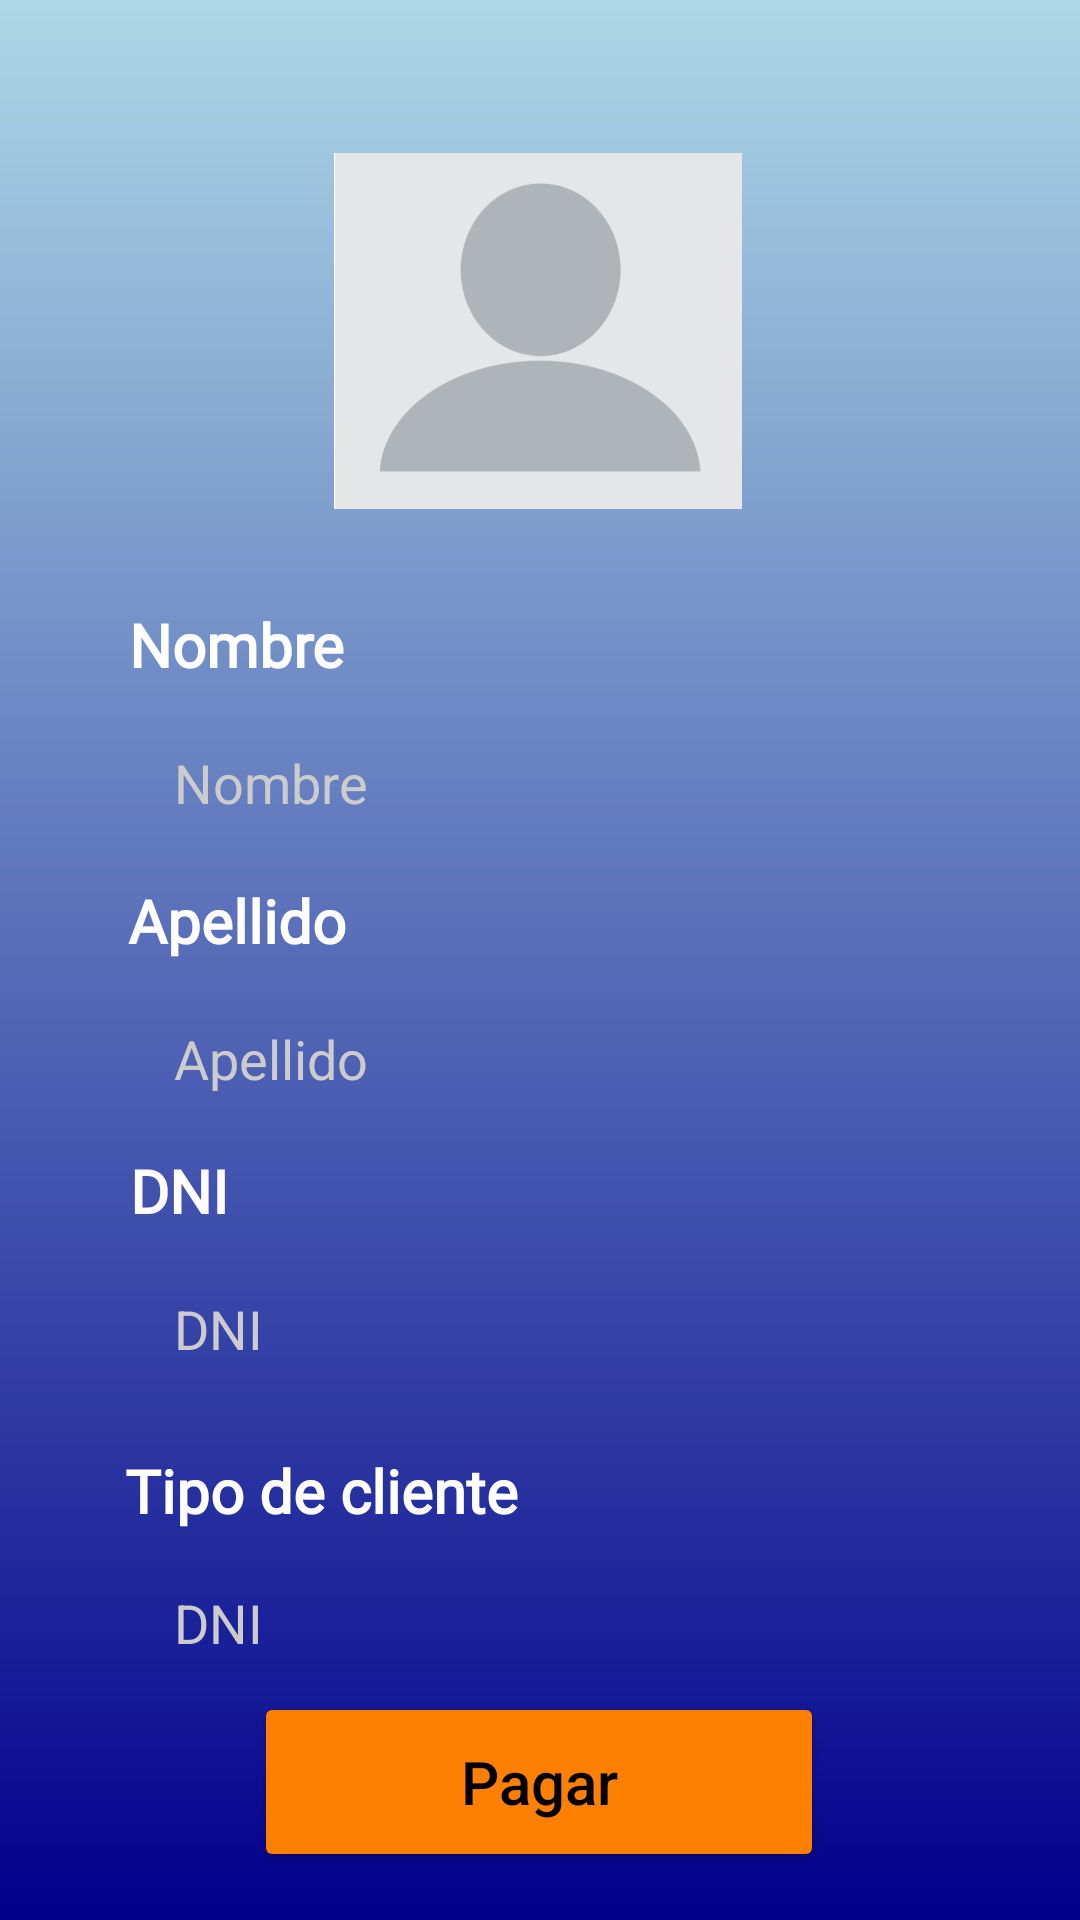

The Android layout XML behind this screen, and the referenced resources:
<!-- AndroidManifest.xml: application theme Theme.App_Club_Vanguardista -->
<!-- res/layout/socio_encontrado.xml -->
<androidx.constraintlayout.widget.ConstraintLayout
    xmlns:android="http://schemas.android.com/apk/res/android"
    xmlns:app="http://schemas.android.com/apk/res-auto"
    xmlns:tools="http://schemas.android.com/tools"
    android:layout_width="match_parent"
    android:layout_height="match_parent"
    android:background="@drawable/degradado_fondo"
    tools:context=".MainActivity"
    android:id="@+id/main"
    android:padding="16dp">


    <ImageButton
        android:id="@+id/btnCerrarencontrado"
        android:layout_width="45dp"
        android:layout_height="45dp"
        android:layout_margin="8dp"
        android:background="?attr/selectableItemBackgroundBorderless"
        android:contentDescription="@string/close"
        android:src="@drawable/close"
        app:layout_constraintEnd_toEndOf="parent"
        app:layout_constraintTop_toTopOf="parent" />

    <Button
        android:id="@+id/btnPagar"
        android:layout_width="190dp"
        android:layout_height="60dp"
        android:layout_marginStart="32dp"
        android:layout_marginTop="12dp"
        android:layout_marginEnd="32dp"
        android:backgroundTint="#FF8000"
        android:text="@string/btnPagar"
        android:textAllCaps="false"
        android:textColor="#000000"
        android:textSize="20sp"
        app:layout_constraintBottom_toBottomOf="parent"
        app:layout_constraintEnd_toEndOf="parent"
        app:layout_constraintHorizontal_bias="0.496"
        app:layout_constraintStart_toStartOf="parent"
        app:layout_constraintTop_toBottomOf="@+id/edtDnipagar"
        app:layout_constraintVertical_bias="1.0"
        app:layout_constraintWidth_percent="0.5" />

    <EditText
        android:id="@+id/edtDnipagar"
        android:layout_width="0dp"
        android:layout_height="45dp"
        android:layout_marginStart="32dp"
        android:layout_marginTop="10dp"
        android:layout_marginEnd="32dp"
        android:autofillHints="username"
        android:background="@drawable/edittext_rounded"
        android:hint="@string/dni_pagar"
        android:inputType="text"
        android:padding="10dp"
        android:textColor="#000000"
        android:textColorHint="#CCCCCC"
        app:layout_constraintEnd_toEndOf="parent"
        app:layout_constraintHorizontal_bias="0.0"
        app:layout_constraintStart_toStartOf="parent"
        app:layout_constraintTop_toBottomOf="@+id/lblDniPagar" />

    <EditText
        android:id="@+id/edtDnipagar2"
        android:layout_width="0dp"
        android:layout_height="45dp"
        android:layout_marginStart="32dp"
        android:layout_marginTop="108dp"
        android:layout_marginEnd="32dp"
        android:autofillHints="username"
        android:background="@drawable/edittext_rounded"
        android:hint="@string/dni_pagar"
        android:inputType="text"
        android:padding="10dp"
        android:textColor="#000000"
        android:textColorHint="#CCCCCC"
        app:layout_constraintEnd_toEndOf="parent"
        app:layout_constraintHorizontal_bias="1.0"
        app:layout_constraintStart_toStartOf="parent"
        app:layout_constraintTop_toBottomOf="@+id/lblDniPagar" />

    <EditText
        android:id="@+id/edtSurnamepagar"
        android:layout_width="0dp"
        android:layout_height="45dp"
        android:layout_marginStart="32dp"
        android:layout_marginTop="10dp"
        android:layout_marginEnd="32dp"
        android:autofillHints="username"
        android:background="@drawable/edittext_rounded"
        android:hint="@string/surname_pagar"
        android:inputType="text"
        android:padding="10dp"
        android:textColor="#000000"
        android:textColorHint="#CCCCCC"
        app:layout_constraintEnd_toEndOf="parent"
        app:layout_constraintHorizontal_bias="0.0"
        app:layout_constraintStart_toStartOf="parent"
        app:layout_constraintTop_toBottomOf="@+id/lblSurnamePagar" />

    <TextView
        android:id="@+id/lblSurnamePagar"
        android:layout_width="wrap_content"
        android:layout_height="wrap_content"
        android:layout_marginTop="10dp"
        android:fontFamily="@font/muli"
        android:text="@string/lbl_surname_buscar"
        android:textColor="#FFFFFF"
        android:textSize="20sp"
        android:textStyle="bold"
        app:layout_constraintEnd_toEndOf="parent"
        app:layout_constraintHorizontal_bias="0.105"
        app:layout_constraintStart_toStartOf="parent"
        app:layout_constraintTop_toBottomOf="@+id/edtNamePagar" />

    <EditText
        android:id="@+id/edtNamePagar"
        android:layout_width="0dp"
        android:layout_height="45dp"
        android:layout_marginStart="32dp"
        android:layout_marginTop="10dp"
        android:layout_marginEnd="32dp"
        android:autofillHints="username"
        android:background="@drawable/edittext_rounded"
        android:hint="@string/name_pagar"
        android:inputType="text"
        android:padding="10dp"
        android:textColor="#000000"
        android:textColorHint="#CCCCCC"
        app:layout_constraintEnd_toEndOf="parent"
        app:layout_constraintHorizontal_bias="0.0"
        app:layout_constraintStart_toStartOf="parent"
        app:layout_constraintTop_toBottomOf="@+id/lblNamePagar" />

    <TextView
        android:id="@+id/lblNamePagar"
        android:layout_width="wrap_content"
        android:layout_height="wrap_content"
        android:layout_marginTop="20dp"
        android:fontFamily="@font/muli"
        android:text="@string/lbl_name_buscar"
        android:textColor="#FFFFFF"
        android:textSize="20sp"
        android:textStyle="bold"
        app:layout_constraintEnd_toEndOf="parent"
        app:layout_constraintHorizontal_bias="0.105"
        app:layout_constraintStart_toStartOf="parent"
        app:layout_constraintTop_toBottomOf="@+id/imgAvatar" />

    <TextView
        android:id="@+id/lblDniPagar"
        android:layout_width="wrap_content"
        android:layout_height="wrap_content"
        android:layout_marginTop="8dp"
        android:fontFamily="@font/muli"
        android:text="@string/lbl_dni_buscar"
        android:textColor="#FFFFFF"
        android:textSize="20sp"
        android:textStyle="bold"
        app:layout_constraintEnd_toEndOf="parent"
        app:layout_constraintHorizontal_bias="0.093"
        app:layout_constraintStart_toStartOf="parent"
        app:layout_constraintTop_toBottomOf="@+id/edtSurnamepagar" />

    <TextView
        android:id="@+id/lblDniPagar2"
        android:layout_width="wrap_content"
        android:layout_height="wrap_content"
        android:layout_marginTop="108dp"
        android:fontFamily="@font/muli"
        android:text="Tipo de cliente"
        android:textColor="#FFFFFF"
        android:textSize="20sp"
        android:textStyle="bold"
        app:layout_constraintEnd_toEndOf="parent"
        app:layout_constraintHorizontal_bias="0.131"
        app:layout_constraintStart_toStartOf="parent"
        app:layout_constraintTop_toBottomOf="@+id/edtSurnamepagar" />

    <ImageView
        android:id="@+id/imgAvatar"
        android:layout_width="136dp"
        android:layout_height="142dp"
        android:adjustViewBounds="true"
        android:contentDescription="@string/foto_socio"
        android:scaleType="fitCenter"
        android:src="@drawable/avatar"
        app:layout_constraintBottom_toBottomOf="parent"
        app:layout_constraintEnd_toEndOf="parent"
        app:layout_constraintHorizontal_bias="0.497"
        app:layout_constraintStart_toStartOf="parent"
        app:layout_constraintTop_toTopOf="parent"
        app:layout_constraintVertical_bias="0.05" />


</androidx.constraintlayout.widget.ConstraintLayout>
<!-- resources referenced by this layout -->
<resources>
  <!-- drawable avatar: png bitmap (drawable, 15046 bytes) -->
  <!-- drawable degradado_fondo (drawable) -->
  <?xml version="1.0" encoding="utf-8"?>
  <shape xmlns:android="http://schemas.android.com/apk/res/android">
      <gradient
          android:type="linear"
          android:angle="270"
          android:startColor="#ADD8E6"
      android:endColor="#00008B" />
  </shape>
  <string name="btnPagar">Pagar</string>
  <string name="close">Boton para cerrar pestaña</string>
  <string name="dni_pagar">DNI</string>
  <string name="foto_socio">Foto del socio</string>
  <string name="lbl_dni_buscar">DNI</string>
  <string name="lbl_name_buscar">Nombre</string>
  <string name="lbl_surname_buscar">Apellido</string>
  <string name="name_pagar">Nombre</string>
  <string name="surname_pagar">Apellido</string>
  <style name="Theme.App_Club_Vanguardista" parent="Base.Theme.App_Club_Vanguardista" />
  <style name="Base.Theme.App_Club_Vanguardista" parent="Theme.Material3.DayNight.NoActionBar">
          
          
      </style>
</resources>
